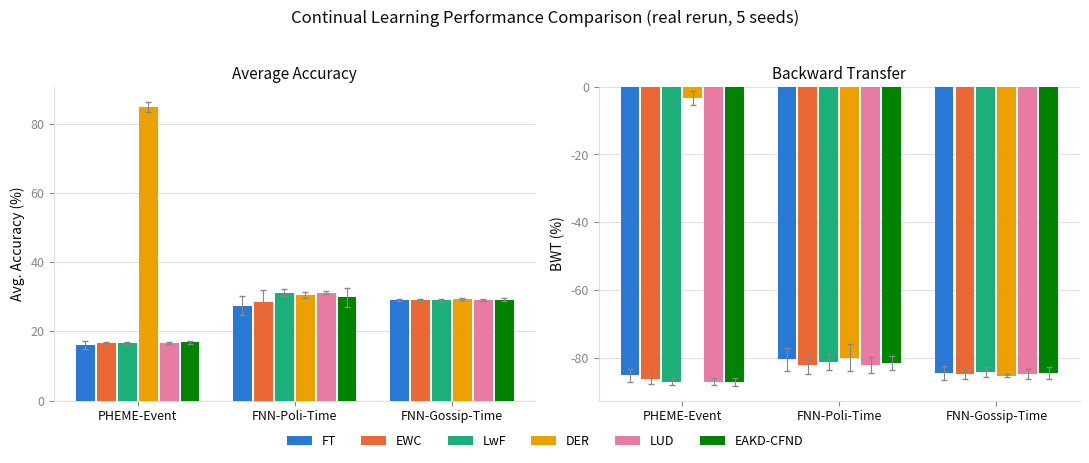

Python code for this plot: (Note: this script raises an exception after producing the figure.)
"""Regenerate the two data-derived manuscript figures from real experiment
results (fig_performance_comparison.pdf, fig_ablation_study_plot.pdf) --
the earlier versions were built from the placeholder numbers this revision
replaces. Uses the validated colorblind-safe categorical palette (fixed hue
order, not auto-cycled) from the dataviz skill's reference palette.

Usage: python -m scripts.make_figures --out_dir ../paper
"""
from __future__ import annotations

import argparse
from pathlib import Path

import matplotlib
matplotlib.use("Agg")
import matplotlib.pyplot as plt

# Validated categorical palette, fixed order (dataviz skill reference palette,
# light-mode slots 1-6): blue, orange, aqua, yellow, magenta, green.
PALETTE = ["#2a78d6", "#eb6834", "#1baf7a", "#eda100", "#e87ba4", "#008300"]
INK = "#0b0b0b"
MUTED = "#898781"
GRID = "#e1e0d9"

METHODS = ["FT", "EWC", "LwF", "DER", "LUD", "EAKD-CFND"]
DATASETS = ["PHEME-Event", "FNN-Poli-Time", "FNN-Gossip-Time"]

# real numbers, from code/runs/core_pheme.json / core_poli.json / core_gossip.json
PERF = {
    "PHEME-Event": {
        "FT": (16.1, 1.2, -85.3, 2.0), "EWC": (16.5, 0.5, -86.3, 1.6),
        "LwF": (16.5, 0.3, -87.1, 1.0), "DER": (84.8, 1.5, -3.2, 2.1),
        "LUD": (16.7, 0.3, -87.1, 0.9), "EAKD-CFND": (16.8, 0.4, -87.2, 1.1),
    },
    "FNN-Poli-Time": {
        "FT": (27.4, 2.8, -80.5, 3.4), "EWC": (28.6, 3.4, -82.1, 2.7),
        "LwF": (31.2, 1.0, -81.4, 2.4), "DER": (30.4, 0.9, -80.1, 4.0),
        "LUD": (31.2, 0.5, -82.2, 2.3), "EAKD-CFND": (29.8, 2.8, -81.6, 2.0),
    },
    "FNN-Gossip-Time": {
        "FT": (29.0, 0.2, -84.6, 2.0), "EWC": (28.9, 0.3, -84.8, 1.6),
        "LwF": (28.9, 0.5, -84.3, 1.5), "DER": (29.4, 0.3, -85.4, 0.5),
        "LUD": (29.0, 0.3, -84.8, 1.5), "EAKD-CFND": (29.1, 0.4, -84.6, 1.7),
    },
}

# real numbers, from code/runs/ablation.json (FNN-Poli-Time)
ABLATION_ORDER = [
    "EAKD-CFND\n(Full)", "Standard KD\n($\\lambda=1$)", "Random\n$\\alpha(x)$",
    "Loss-based\n$\\alpha$", "w/o External\nVerification", "Fine-tuning\n(No KD)",
]
ABLATION = {
    "EAKD-CFND\n(Full)": (29.8, 2.8, -81.6, 2.0),
    "Standard KD\n($\\lambda=1$)": (31.2, 1.0, -81.4, 2.4),
    "Random\n$\\alpha(x)$": (29.0, 2.5, -81.1, 1.2),
    "Loss-based\n$\\alpha$": (28.8, 2.3, -80.8, 2.5),
    "w/o External\nVerification": (29.5, 2.6, -81.6, 2.0),
    "Fine-tuning\n(No KD)": (27.4, 2.8, -80.5, 3.4),
}


def style_axis(ax, ylabel):
    ax.set_ylabel(ylabel, color=INK, fontsize=10)
    ax.tick_params(colors=MUTED, labelsize=9)
    for spine in ("top", "right"):
        ax.spines[spine].set_visible(False)
    for spine in ("left", "bottom"):
        ax.spines[spine].set_color(GRID)
    ax.yaxis.grid(True, color=GRID, linewidth=0.8, zorder=0)
    ax.set_axisbelow(True)


def make_performance_figure(out_path: Path):
    fig, axes = plt.subplots(1, 2, figsize=(11, 4.2))
    n_methods = len(METHODS)
    n_datasets = len(DATASETS)
    width = 0.8 / n_methods
    x = range(n_datasets)

    for m_idx, method in enumerate(METHODS):
        accs = [PERF[d][method][0] for d in DATASETS]
        acc_errs = [PERF[d][method][1] for d in DATASETS]
        bwts = [PERF[d][method][2] for d in DATASETS]
        bwt_errs = [PERF[d][method][3] for d in DATASETS]
        offsets = [xi + (m_idx - n_methods / 2 + 0.5) * width for xi in x]
        axes[0].bar(offsets, accs, width=width * 0.9, yerr=acc_errs, capsize=2,
                    color=PALETTE[m_idx], label=method, zorder=3,
                    error_kw={"ecolor": MUTED, "elinewidth": 0.8})
        axes[1].bar(offsets, bwts, width=width * 0.9, yerr=bwt_errs, capsize=2,
                    color=PALETTE[m_idx], label=method, zorder=3,
                    error_kw={"ecolor": MUTED, "elinewidth": 0.8})

    for ax, ylabel, title in ((axes[0], "Avg. Accuracy (%)", "Average Accuracy"),
                               (axes[1], "BWT (%)", "Backward Transfer")):
        style_axis(ax, ylabel)
        ax.set_xticks(list(x))
        ax.set_xticklabels(DATASETS, fontsize=9, color=INK)
        ax.set_title(title, fontsize=11, color=INK)
        ax.axhline(0, color=GRID, linewidth=0.8, zorder=1)

    handles, labels = axes[0].get_legend_handles_labels()
    fig.legend(handles, labels, loc="lower center", ncol=6, frameon=False,
               fontsize=9, bbox_to_anchor=(0.5, -0.05))
    fig.suptitle("Continual Learning Performance Comparison (real rerun, 5 seeds)",
                 fontsize=12, color=INK, y=1.02)
    fig.tight_layout()
    fig.savefig(out_path, bbox_inches="tight")
    plt.close(fig)
    print(f"wrote {out_path}")


def make_ablation_figure(out_path: Path):
    fig, axes = plt.subplots(1, 2, figsize=(10, 4.2))
    accs = [ABLATION[c][0] for c in ABLATION_ORDER]
    acc_errs = [ABLATION[c][1] for c in ABLATION_ORDER]
    bwts = [ABLATION[c][2] for c in ABLATION_ORDER]
    bwt_errs = [ABLATION[c][3] for c in ABLATION_ORDER]
    x = range(len(ABLATION_ORDER))
    colors = [PALETTE[0] if c.startswith("EAKD-CFND") else PALETTE[i % len(PALETTE)]
              for i, c in enumerate(ABLATION_ORDER)]

    axes[0].bar(x, accs, yerr=acc_errs, capsize=3, color=colors, zorder=3,
                error_kw={"ecolor": MUTED, "elinewidth": 0.8})
    axes[1].bar(x, bwts, yerr=bwt_errs, capsize=3, color=colors, zorder=3,
                error_kw={"ecolor": MUTED, "elinewidth": 0.8})

    for ax, ylabel, title in ((axes[0], "Avg. Accuracy (%)", "Average Accuracy"),
                               (axes[1], "BWT (%)", "Backward Transfer")):
        style_axis(ax, ylabel)
        ax.set_xticks(list(x))
        ax.set_xticklabels(ABLATION_ORDER, fontsize=7.5, color=INK)
        ax.set_title(title, fontsize=11, color=INK)
        ax.axhline(0, color=GRID, linewidth=0.8, zorder=1)

    fig.suptitle("Ablation Study on FNN-Poli-Time (real rerun, 5 seeds)",
                 fontsize=12, color=INK, y=1.02)
    fig.tight_layout()
    fig.savefig(out_path, bbox_inches="tight")
    plt.close(fig)
    print(f"wrote {out_path}")


def main():
    parser = argparse.ArgumentParser()
    parser.add_argument("--out_dir", default="../paper")
    args = parser.parse_args()
    out_dir = Path(args.out_dir)
    make_performance_figure(out_dir / "fig_performance_comparison.pdf")
    make_ablation_figure(out_dir / "fig_ablation_study_plot.pdf")


if __name__ == "__main__":
    main()
